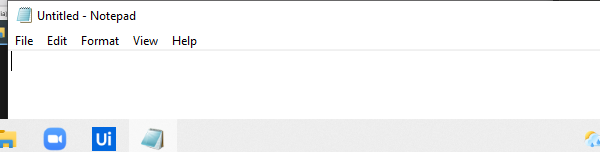
Workflow: Container 1 27.04 wed

Step 1: Open Application 'notepad.exe Untitled' on the element in window 'Untitled - Notepad' (notepad.exe)
